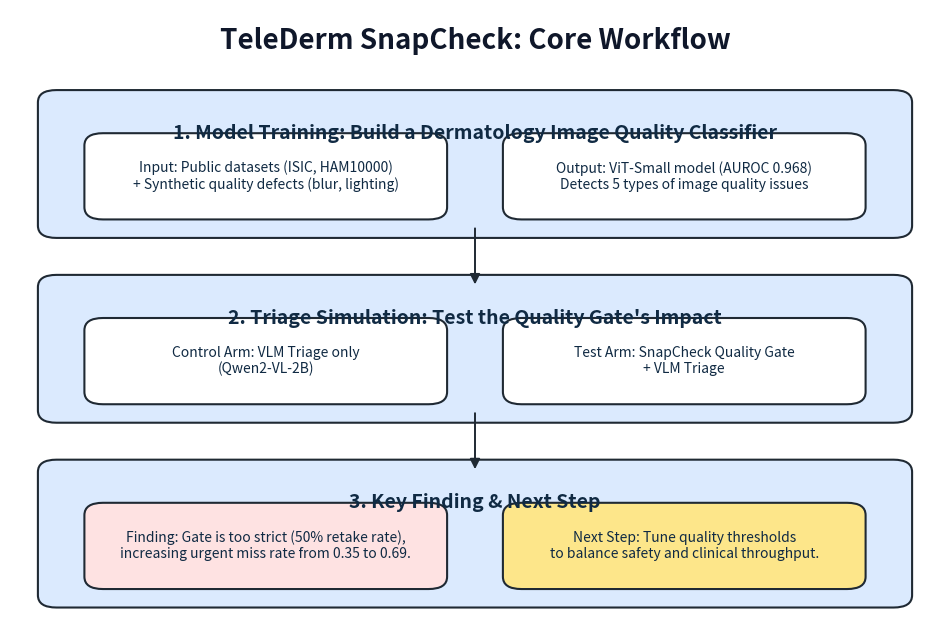

Reproduce this figure in Python.
from pathlib import Path

import matplotlib.pyplot as plt
from matplotlib.patches import FancyArrowPatch, FancyBboxPatch


def add_box(ax, x, y, width, height, text, facecolor, edgecolor="#1f2933", loc="center", text_kwargs=None):
    box = FancyBboxPatch(
        (x, y),
        width,
        height,
        boxstyle="round,pad=0.02",
        linewidth=1.5,
        facecolor=facecolor,
        edgecolor=edgecolor,
    )
    ax.add_patch(box)
    if text_kwargs is None:
        text_kwargs = {}
    text_kwargs = {
        "ha": "center",
        "va": "center",
        "fontsize": 12,
        "color": "#102a43",
        **text_kwargs,
    }
    if loc == "center":
        tx = x + width / 2.0
        ty = y + height / 2.0
    elif loc == "topleft":
        tx = x + 0.02
        ty = y + height - 0.02
        text_kwargs["ha"] = "left"
        text_kwargs["va"] = "top"
    else:
        tx = x + width / 2.0
        ty = y + height / 2.0
    ax.text(tx, ty, text, **text_kwargs)
    return box


def add_arrow(ax, start, end, connectionstyle="arc3,rad=0.0"):
    arrow = FancyArrowPatch(
        start,
        end,
        arrowstyle="-|>",
        mutation_scale=15,
        linewidth=1.4,
        color="#1f2933",
        connectionstyle=connectionstyle,
    )
    ax.add_patch(arrow)
    return arrow


def main():
    output_dir = Path("reports/figures")
    output_dir.mkdir(parents=True, exist_ok=True)

    fig, ax = plt.subplots(figsize=(12, 8))
    ax.set_xlim(0, 1)
    ax.set_ylim(0, 1)
    ax.axis("off")

    ax.text(
        0.5,
        0.95,
        "TeleDerm SnapCheck: Core Workflow",
        ha="center",
        va="center",
        fontsize=20,
        fontweight="bold",
        color="#0f172a",
    )

    # Colors
    stage_color = "#dbeafe"
    highlight_color = "#fde68a"
    bottleneck_color = "#fee2e2"

    # --- Stage 1: Model Training ---
    add_box(ax, 0.05, 0.65, 0.9, 0.2, "", facecolor=stage_color)  # Container
    ax.text(0.5, 0.8, "1. Model Training: Build a Dermatology Image Quality Classifier",
            ha="center", va="center", fontsize=14, fontweight="bold", color="#102a43")
    add_box(
        ax, 0.1, 0.68, 0.35, 0.1,
        "Input: Public datasets (ISIC, HAM10000)\n+ Synthetic quality defects (blur, lighting)",
        facecolor="white", loc="center", text_kwargs={"fontsize": 10}
    )
    add_box(
        ax, 0.55, 0.68, 0.35, 0.1,
        "Output: ViT-Small model (AUROC 0.968)\nDetects 5 types of image quality issues",
        facecolor="white", loc="center", text_kwargs={"fontsize": 10}
    )

    # --- Stage 2: Triage Simulation ---
    add_box(ax, 0.05, 0.35, 0.9, 0.2, "", facecolor=stage_color)  # Container
    ax.text(0.5, 0.5, "2. Triage Simulation: Test the Quality Gate's Impact",
            ha="center", va="center", fontsize=14, fontweight="bold", color="#102a43")
    add_box(
        ax, 0.1, 0.38, 0.35, 0.1,
        "Control Arm: VLM Triage only\n(Qwen2-VL-2B)",
        facecolor="white", loc="center", text_kwargs={"fontsize": 10}
    )
    add_box(
        ax, 0.55, 0.38, 0.35, 0.1,
        "Test Arm: SnapCheck Quality Gate\n+ VLM Triage",
        facecolor="white", loc="center", text_kwargs={"fontsize": 10}
    )

    # --- Stage 3: Results & Next Steps ---
    add_box(ax, 0.05, 0.05, 0.9, 0.2, "", facecolor=stage_color)  # Container
    ax.text(0.5, 0.2, "3. Key Finding & Next Step",
            ha="center", va="center", fontsize=14, fontweight="bold", color="#102a43")
    add_box(
        ax, 0.1, 0.08, 0.35, 0.1,
        "Finding: Gate is too strict (50% retake rate),\nincreasing urgent miss rate from 0.35 to 0.69.",
        facecolor=bottleneck_color, loc="center", text_kwargs={"fontsize": 10}
    )
    add_box(
        ax, 0.55, 0.08, 0.35, 0.1,
        "Next Step: Tune quality thresholds\nto balance safety and clinical throughput.",
        facecolor=highlight_color, loc="center", text_kwargs={"fontsize": 10}
    )

    # Arrows connecting stages
    add_arrow(ax, (0.5, 0.65), (0.5, 0.55))
    add_arrow(ax, (0.5, 0.35), (0.5, 0.25))

    output_path = output_dir / "telederm_snapcheck_workflow_v3.png"
    fig.savefig(output_path, dpi=300, bbox_inches="tight")
    plt.close(fig)
    print(f"Workflow figure saved to {output_path}")


if __name__ == "__main__":
    main()
